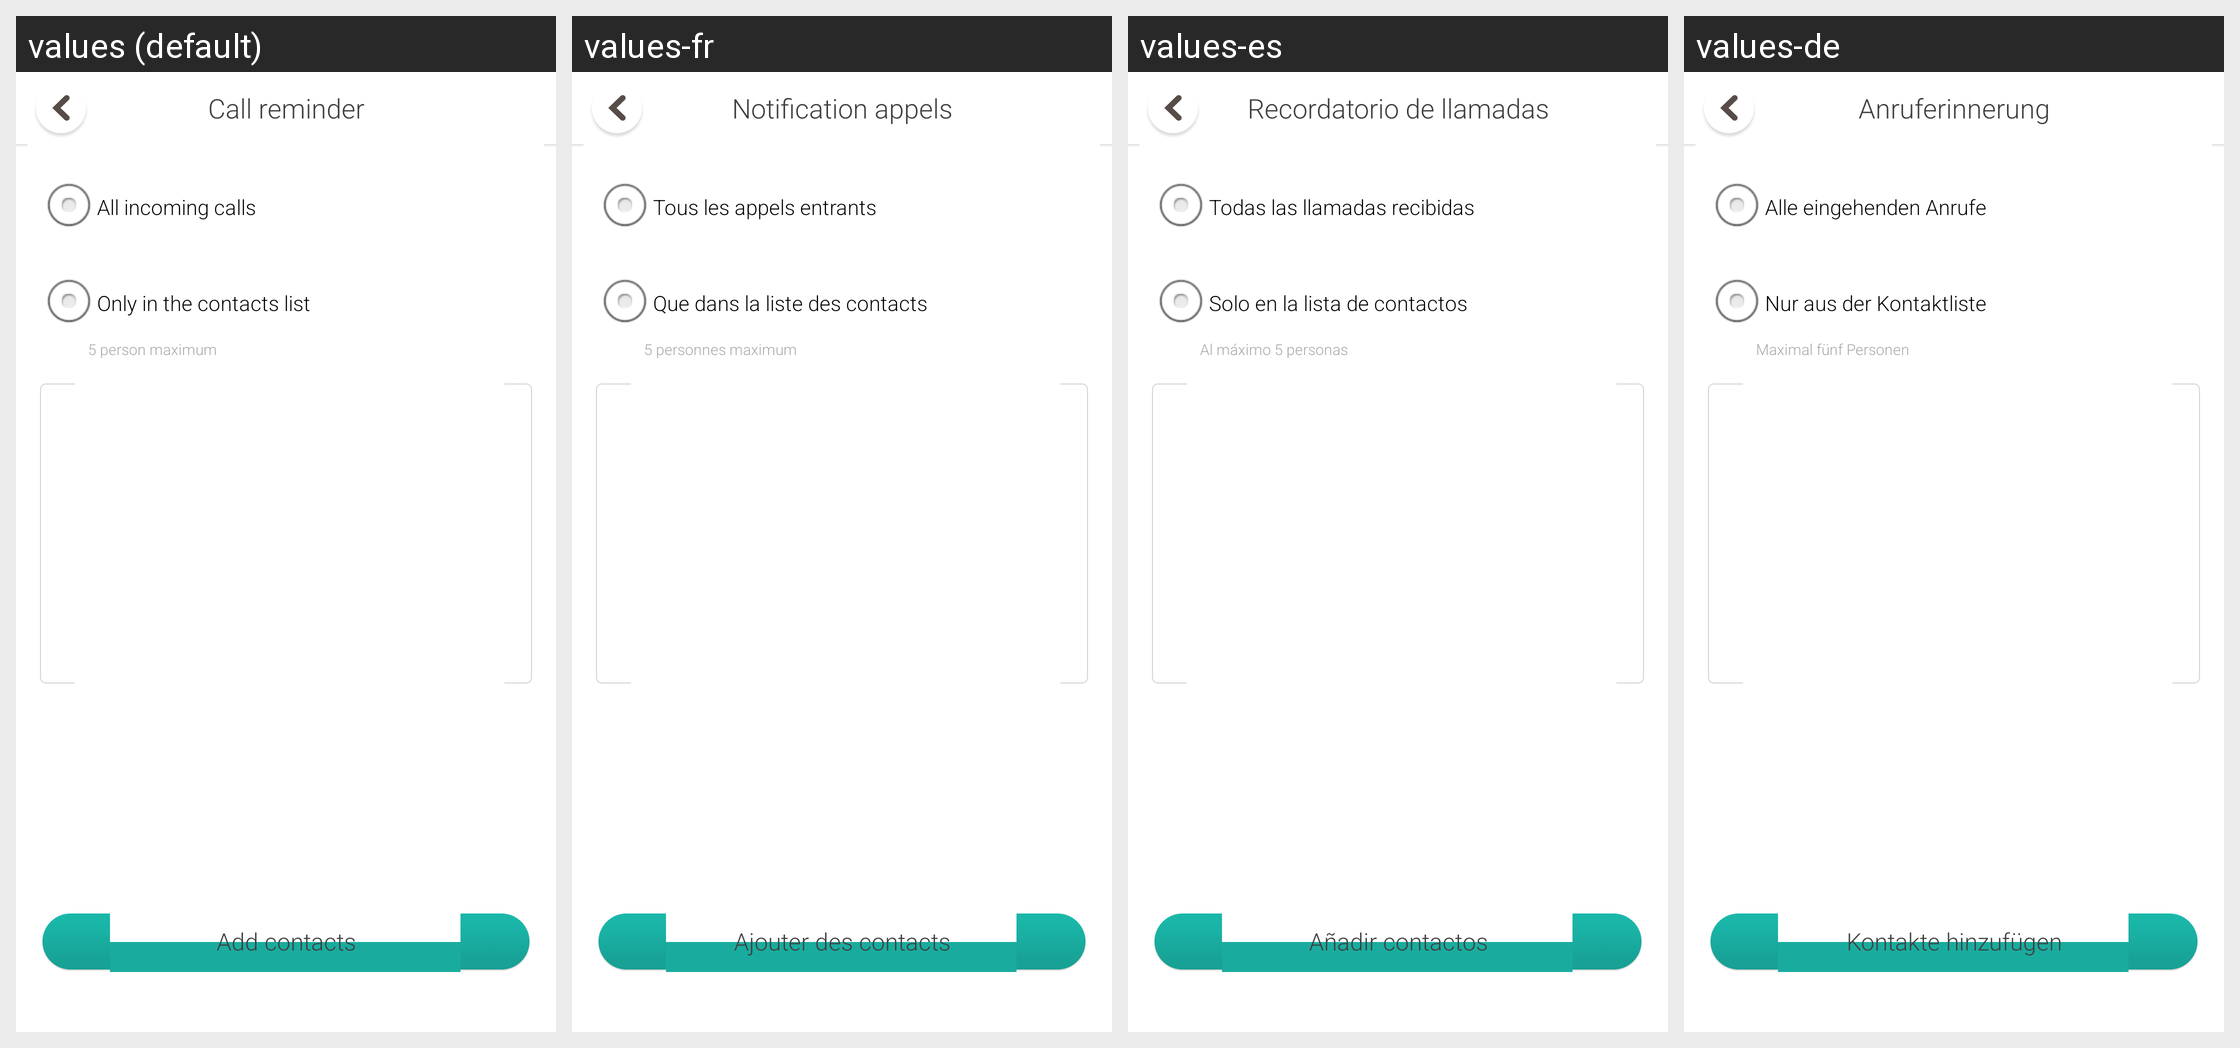

For this localized Android screen grid, give each drawn string resource with its value in every locale shown.
Android screen res/layout/activity_call_remind.xml rendered under 4 locales, left to right: values (default), values-fr, values-es, values-de. Device: Nexus 5 (rendered at 1080×1920; each locale shown at half size, 540×960, under a caption strip naming it); theme AppTheme.
Other locales in the repository, not shown: values-hu, values-in, values-it, values-ms, values-nl, values-pt, values-ro, values-ru, values-sr, values-th, values-tr, values-uk, values-vi, values-zh-rHK.
Strings drawn on this screen, with the default value and each locale's value (text and hints the layout hard-codes, and strings that could not be matched under every locale, appear in the picture but are not listed):

reminders_shake_call_reminder
  values: Call reminder
  values-fr: Notification appels
  values-es: Recordatorio de llamadas
  values-de: Anruferinnerung

call_remind_all_incoming_call
  values: All incoming calls
  values-fr: Tous les appels entrants
  values-es: Todas las llamadas recibidas
  values-de: Alle eingehenden Anrufe

call_remind_only_in_the_list
  values: Only in the contacts list
  values-fr: Que dans la liste des contacts
  values-es: Solo en la lista de contactos
  values-de: Nur aus der Kontaktliste

setting_calling_alarm_add_limit_tip
  values: 5 person maximum
  values-fr: 5 personnes maximum
  values-es: Al máximo 5 personas
  values-de: Maximal fünf Personen

str_add_vip_contacts
  values: Add contacts
  values-fr: Ajouter des contacts
  values-es: Añadir contactos
  values-de: Kontakte hinzufügen
